4-way image classification set "wheat3" from GitHub (dyy603/xulaixiang-Wheat-Disease-Identification); label vocabulary: healthy, leaf rust, powdery mildew, septoria.

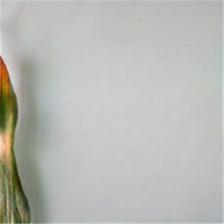
Label: septoria

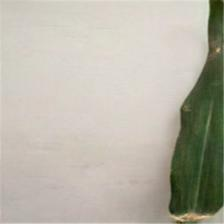
Label: healthy

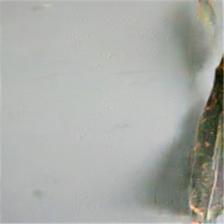
Label: leaf rust

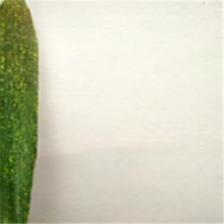
Label: powdery mildew

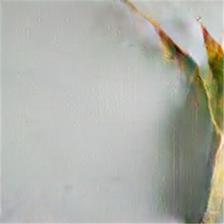
Label: septoria

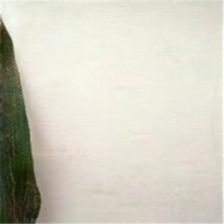
Label: healthy
